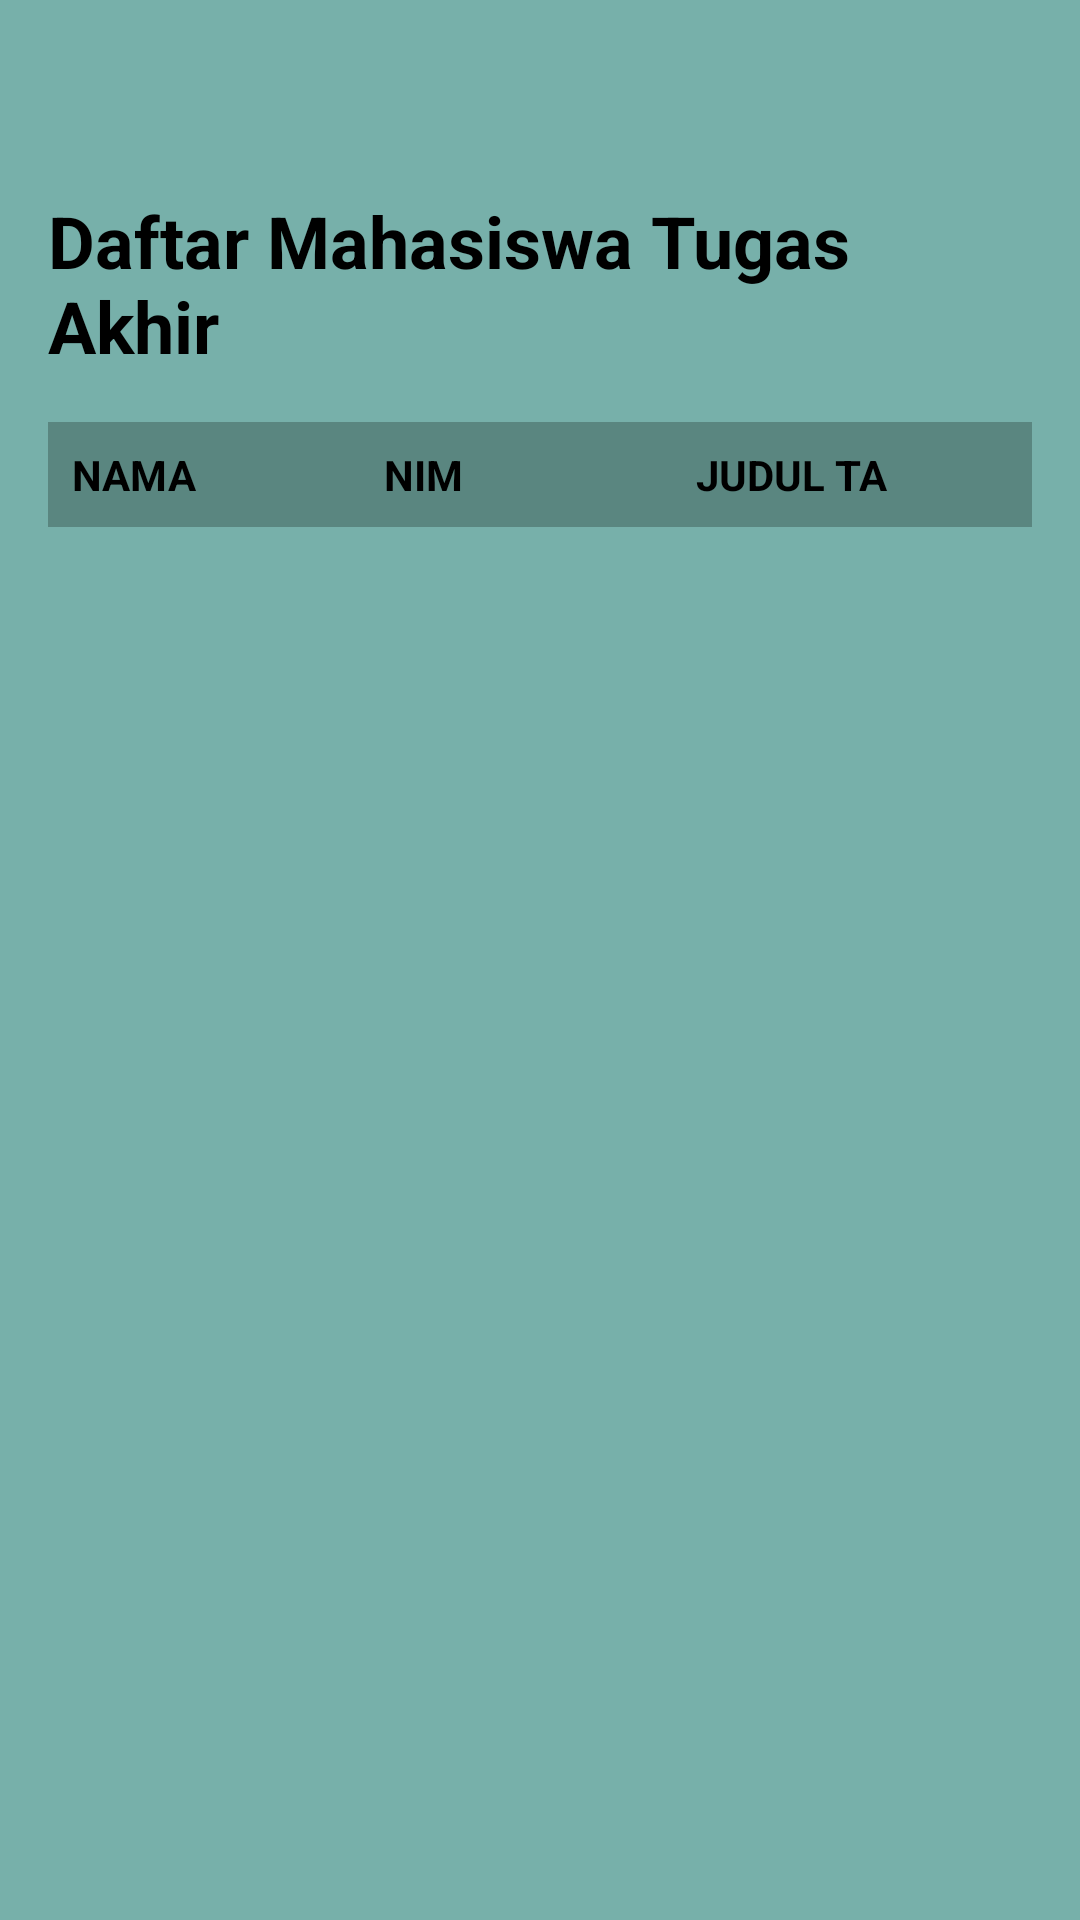

Reconstruct the res/layout file that produces this screen, plus the resources it refers to.
<!-- AndroidManifest.xml: application theme Theme.AplikasiSeminarKPTA -->
<!-- res/layout/fragment_ta.xml -->
<?xml version="1.0" encoding="utf-8"?>
<androidx.constraintlayout.widget.ConstraintLayout xmlns:android="http://schemas.android.com/apk/res/android"
    xmlns:app="http://schemas.android.com/apk/res-auto"
    xmlns:tools="http://schemas.android.com/tools"
    android:layout_width="match_parent"
    android:layout_height="match_parent"
    android:background="#77B0AA"
    tools:context=".TaFragment">

    <LinearLayout
        android:layout_width="match_parent"
        android:layout_height="0dp"
        android:orientation="vertical"
        android:paddingHorizontal="16dp"
        app:layout_constraintBottom_toBottomOf="parent"
        app:layout_constraintTop_toTopOf="parent">

        <TextView
            android:layout_width="wrap_content"
            android:layout_height="wrap_content"
            android:layout_gravity="center"
            android:layout_marginTop="?actionBarSize"
            android:text="Daftar Mahasiswa Tugas Akhir"
            android:textColor="@android:color/black"
            android:textSize="24sp"
            android:textStyle="bold" />

        <LinearLayout
            android:id="@+id/layout_header"
            android:layout_width="match_parent"
            android:layout_height="wrap_content"
            android:layout_marginTop="16dp"
            android:background="#5A8680"
            android:gravity="center"
            android:orientation="horizontal"
            android:padding="8dp">

            <TextView
                android:layout_width="0dp"
                android:layout_height="wrap_content"
                android:layout_weight="1"
                android:text="NAMA"
                android:textColor="@android:color/black"
                android:textStyle="bold" />

            <TextView
                android:layout_width="0dp"
                android:layout_height="wrap_content"
                android:layout_weight="1"
                android:text="NIM"
                android:textColor="@android:color/black"
                android:textStyle="bold" />

            <TextView
                android:layout_width="0dp"
                android:layout_height="wrap_content"
                android:layout_weight="1"
                android:text="JUDUL TA"
                android:textColor="@android:color/black"
                android:textStyle="bold" />

        </LinearLayout>

        <androidx.recyclerview.widget.RecyclerView
            android:id="@+id/rv_kp"
            android:layout_width="match_parent"
            android:layout_height="wrap_content"
            tools:listitem="@layout/item_mahasiswa"/>

    </LinearLayout>

</androidx.constraintlayout.widget.ConstraintLayout>
<!-- res/layout/item_mahasiswa.xml (included above) -->
<?xml version="1.0" encoding="utf-8"?>
<androidx.constraintlayout.widget.ConstraintLayout xmlns:android="http://schemas.android.com/apk/res/android"
    xmlns:app="http://schemas.android.com/apk/res-auto"
    android:layout_width="match_parent"
    android:layout_height="wrap_content">

    <LinearLayout
        android:id="@+id/card_mahasiswa"
        android:layout_width="match_parent"
        android:layout_height="wrap_content"
        android:background="?android:attr/selectableItemBackground"
        android:clickable="true"
        android:focusable="true"
        android:gravity="center"
        android:orientation="horizontal"
        android:padding="8dp"
        app:layout_constraintTop_toTopOf="parent">

        <TextView
            android:id="@+id/tv_name"
            android:layout_width="0dp"
            android:layout_height="wrap_content"
            android:layout_weight="1"
            android:text="NAMA"
            android:textColor="@android:color/black" />

        <TextView
            android:id="@+id/tv_nim"
            android:layout_width="0dp"
            android:layout_height="wrap_content"
            android:layout_weight="1"
            android:text="NIM"
            android:textColor="@android:color/black" />

        <TextView
            android:id="@+id/tv_judul_kp"
            android:layout_width="0dp"
            android:layout_height="wrap_content"
            android:layout_weight="1"
            android:text="JUDUL"
            android:textColor="@android:color/black" />

    </LinearLayout>

</androidx.constraintlayout.widget.ConstraintLayout>
<!-- resources referenced by this layout -->
<resources>
  <style name="Theme.AplikasiSeminarKPTA" parent="Base.Theme.AplikasiSeminarKPTA" />
  <style name="Base.Theme.AplikasiSeminarKPTA" parent="Theme.Material3.DayNight.NoActionBar">
          
          
      </style>
</resources>
